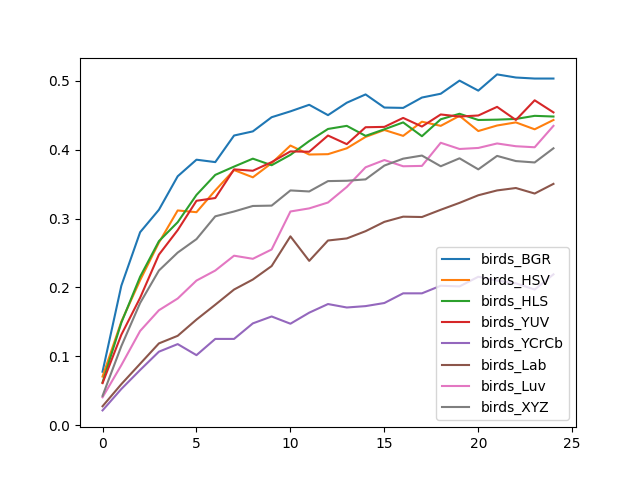

Source data for this figure (header and first rows):
, birds_BGR, birds_HSV, birds_HLS, birds_YUV, birds_YCrCb, birds_Lab, birds_Luv, birds_XYZ
0, 0.07769, 0.07068, 0.06216, 0.06115, 0.02155, 0.02757, 0.0406, 0.04261
1, 0.2025, 0.1504, 0.1489, 0.1313, 0.05263, 0.05965, 0.08722, 0.1148
2, 0.2802, 0.2105, 0.2155, 0.185, 0.0802, 0.08922, 0.1368, 0.1774
3, 0.3128, 0.2652, 0.2672, 0.2476, 0.1068, 0.1188, 0.1669, 0.2246
4, 0.3614, 0.3118, 0.2947, 0.2832, 0.1178, 0.1298, 0.184, 0.2506
5, 0.3855, 0.3093, 0.3343, 0.3258, 0.1018, 0.1534, 0.21, 0.2702
6, 0.382, 0.3409, 0.3634, 0.3298, 0.1253, 0.1749, 0.2246, 0.3033
7, 0.4206, 0.3704, 0.3754, 0.3714, 0.1253, 0.197, 0.2461, 0.3103
8, 0.4266, 0.3599, 0.387, 0.3694, 0.1479, 0.2115, 0.2416, 0.3183
9, 0.4471, 0.3805, 0.3774, 0.382, 0.1579, 0.2311, 0.2551, 0.3188
10, 0.4556, 0.406, 0.3925, 0.3975, 0.1474, 0.2742, 0.3103, 0.3409
11, 0.4652, 0.393, 0.4125, 0.397, 0.1634, 0.2386, 0.3148, 0.3393
12, 0.4501, 0.3935, 0.4301, 0.4206, 0.1759, 0.2682, 0.3233, 0.3544
13, 0.4682, 0.402, 0.4346, 0.408, 0.1709, 0.2712, 0.3459, 0.3549
14, 0.4802, 0.4185, 0.4201, 0.4326, 0.1729, 0.2817, 0.3744, 0.3569
15, 0.4612, 0.4286, 0.4296, 0.4331, 0.1774, 0.2952, 0.385, 0.3769
16, 0.4607, 0.4201, 0.4396, 0.4461, 0.1915, 0.3028, 0.3759, 0.387
17, 0.4757, 0.4406, 0.4195, 0.4336, 0.1915, 0.3023, 0.3764, 0.3915
18, 0.4812, 0.4346, 0.4441, 0.4511, 0.2025, 0.3128, 0.41, 0.3759
19, 0.5003, 0.4491, 0.4521, 0.4481, 0.2015, 0.3228, 0.401, 0.3875
20, 0.4857, 0.4271, 0.4431, 0.4496, 0.2155, 0.3338, 0.4025, 0.3714
21, 0.5093, 0.4351, 0.4436, 0.4622, 0.21, 0.3409, 0.409, 0.391
22, 0.5048, 0.4396, 0.4446, 0.4431, 0.206, 0.3444, 0.405, 0.3835
23, 0.5033, 0.4296, 0.4491, 0.4717, 0.197, 0.3363, 0.4035, 0.3815
24, 0.5033, 0.4431, 0.4481, 0.4541, 0.219, 0.3504, 0.4346, 0.402
